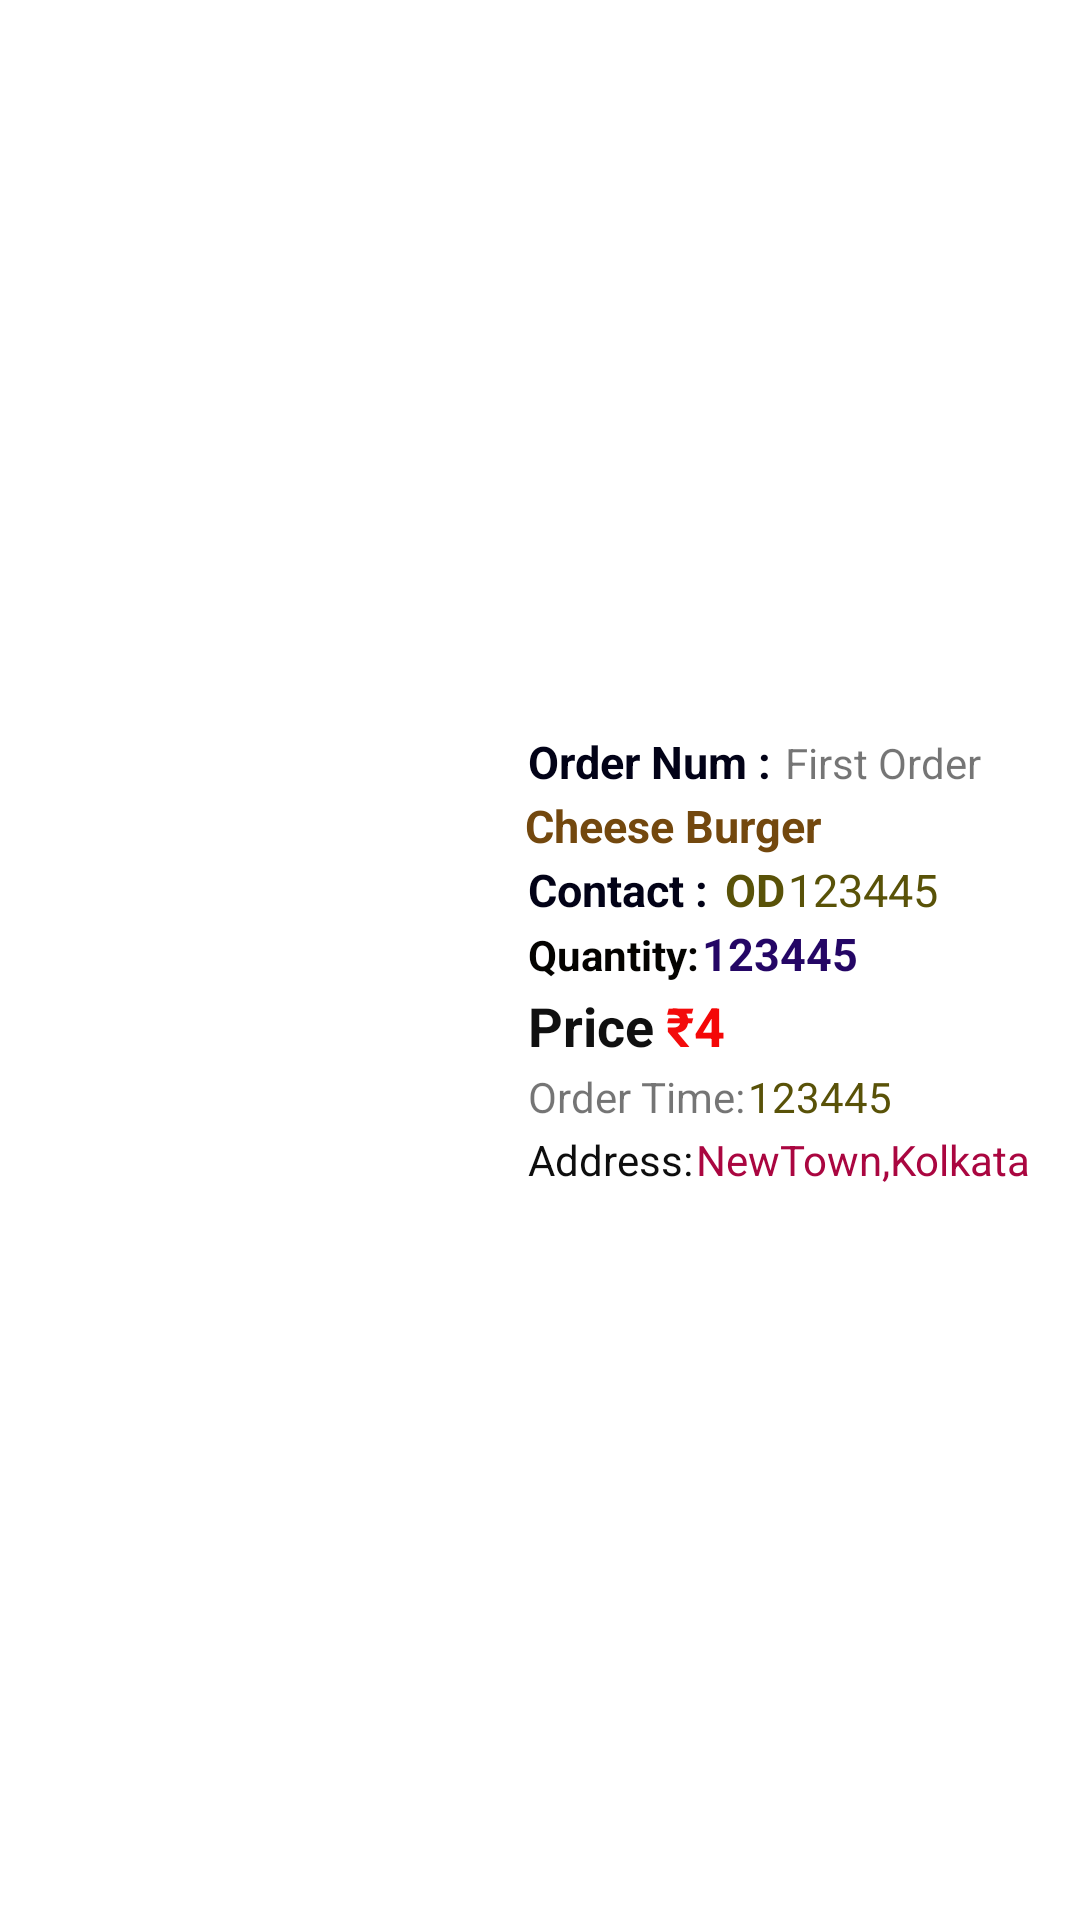

This screen was rendered from an Android layout file. Write that file and the resources it references.
<!-- AndroidManifest.xml: application theme Theme.HerbalPoint -->
<!-- res/layout/cart_item_layout.xml -->
<?xml version="1.0" encoding="utf-8"?>
<LinearLayout xmlns:android="http://schemas.android.com/apk/res/android"
    xmlns:app="http://schemas.android.com/apk/res-auto"
    xmlns:tools="http://schemas.android.com/tools"
    android:layout_width="match_parent"
    android:layout_height="200dp"
    android:background="@color/white"
    android:orientation="vertical">

    
    
    
    
    
    
    
    
    

    <LinearLayout
        android:layout_width="match_parent"
        android:layout_height="match_parent"
        android:layout_margin="5dp"
        android:layout_marginTop="5dp"
        android:orientation="horizontal"
        android:padding="10dp">


        <com.google.android.material.imageview.ShapeableImageView
            android:id="@+id/cartimg"
            android:layout_width="150dp"
            android:layout_height="wrap_content"
            android:background="@color/white"
            android:backgroundTint="@color/white"
            android:elevation="10dp"
            android:scaleType="fitXY"
            app:shapeAppearanceOverlay="@style/Roundedsquare"
            app:srcCompat="@drawable/ayurvedicbig" />

        <LinearLayout
            android:layout_width="200dp"
            android:layout_height="match_parent"
            android:layout_marginLeft="10dp"
            android:layout_marginRight="6dp"
            android:gravity="center_horizontal|center_vertical"
            android:orientation="vertical">

            <LinearLayout
                android:layout_width="match_parent"
                android:layout_height="wrap_content"
                android:orientation="horizontal">

                <TextView
                    android:layout_width="wrap_content"
                    android:layout_height="wrap_content"
                    android:padding="1dp"
                    android:text="Order Num : "
                    android:textColor="#020217"
                    android:textSize="15sp"
                    android:textStyle="bold" />

                <TextView
                    android:id="@+id/cartorderText"
                    android:layout_width="match_parent"
                    android:layout_height="wrap_content"
                    android:text="First Order" />
            </LinearLayout>

            <TextView
                android:id="@+id/cartorderItemName"
                android:layout_width="match_parent"
                android:layout_height="wrap_content"
                android:text="Cheese Burger"
                android:textColor="#73480E"
                android:textSize="15sp"
                android:textStyle="bold" />

            <LinearLayout
                android:layout_width="match_parent"
                android:layout_height="wrap_content"
                android:orientation="horizontal">

                <TextView
                    android:layout_width="wrap_content"
                    android:layout_height="wrap_content"
                    android:padding="1dp"
                    android:text="Contact : "
                    android:textColor="#020217"
                    android:textSize="15sp"
                    android:textStyle="bold" />

                <TextView
                    android:layout_width="wrap_content"
                    android:layout_height="wrap_content"
                    android:padding="1dp"
                    android:text="OD"
                    android:textColor="#595208"
                    android:textSize="15sp"
                    android:textStyle="bold" />

                <TextView
                    android:id="@+id/cartconatctorder"
                    android:layout_width="wrap_content"
                    android:layout_height="wrap_content"
                    android:layout_weight="1"
                    android:text="123445"
                    android:textColor="#595208"
                    android:textSize="15sp" />
            </LinearLayout>

            <LinearLayout
                android:layout_width="match_parent"
                android:layout_height="wrap_content"
                android:orientation="horizontal">

                <TextView
                    android:id="@+id/carttextView4"
                    android:layout_width="wrap_content"
                    android:layout_height="wrap_content"
                    android:padding="1dp"
                    android:text="Quantity:"
                    android:textColor="#040300"
                    android:textStyle="bold" />

                <TextView
                    android:id="@+id/cartorderquantity"
                    android:layout_width="wrap_content"
                    android:layout_height="wrap_content"
                    android:layout_weight="1"
                    android:text="123445"
                    android:textColor="#240665"
                    android:textSize="15sp"
                    android:textStyle="bold" />
            </LinearLayout>

            <LinearLayout
                android:layout_width="match_parent"
                android:layout_height="wrap_content"
                android:orientation="horizontal">

                <TextView
                    android:id="@+id/carttextView5"
                    android:layout_width="wrap_content"
                    android:layout_height="wrap_content"
                    android:layout_marginRight="3dp"
                    android:padding="1dp"
                    android:text="Price"
                    android:textColor="#101010"
                    android:textSize="18sp"
                    android:textStyle="bold" />

                <TextView
                    android:id="@+id/carttextView7"
                    android:layout_width="wrap_content"
                    android:layout_height="wrap_content"
                    android:text="₹"
                    android:textColor="#F30B0B"
                    android:textSize="18sp"
                    android:textStyle="bold" />

                <TextView
                    android:id="@+id/cartpriceinOrder"
                    android:layout_width="wrap_content"
                    android:layout_height="wrap_content"
                    android:text="4"
                    android:textColor="#F40707"
                    android:textSize="18sp"
                    android:textStyle="bold" />
            </LinearLayout>

            <LinearLayout
                android:layout_width="match_parent"
                android:layout_height="wrap_content"
                android:orientation="horizontal">

                <TextView
                    android:layout_width="wrap_content"
                    android:layout_height="wrap_content"
                    android:padding="1dp"
                    android:text="Order Time:" />

                <TextView
                    android:id="@+id/cartordertime"
                    android:layout_width="wrap_content"
                    android:layout_height="wrap_content"
                    android:layout_weight="1"
                    android:text="123445"
                    android:textColor="#595208" />
            </LinearLayout>

            <LinearLayout
                android:layout_width="match_parent"
                android:layout_height="wrap_content"
                android:orientation="horizontal">

                <TextView
                    android:layout_width="wrap_content"
                    android:layout_height="wrap_content"
                    android:padding="1dp"
                    android:text="Address:"
                    android:textColor="#0E0E0E" />

                <TextView
                    android:id="@+id/cartdeliveryaddress"
                    android:layout_width="wrap_content"
                    android:layout_height="wrap_content"
                    android:layout_weight="1"
                    android:text="NewTown,Kolkata"
                    android:textColor="#AA0640" />
            </LinearLayout>
        </LinearLayout>
    </LinearLayout>
    
</LinearLayout>
<!-- resources referenced by this layout -->
<resources>
  <color name="white">#FFFFFFFF</color>
  <style name="Theme.HerbalPoint" parent="Theme.MaterialComponents.DayNight.NoActionBar">
          
          <item name="colorPrimary">@color/purple_500</item>
          <item name="colorPrimaryVariant">@color/purple_700</item>
          <item name="colorOnPrimary">@color/white</item>
          
          <item name="colorSecondary">@color/teal_200</item>
          <item name="colorSecondaryVariant">@color/teal_700</item>
          <item name="colorOnSecondary">@color/black</item>
          
          <item name="android:statusBarColor" tools:targetApi="l">?attr/colorPrimaryVariant</item>
          
      </style>
  <color name="purple_500">#FF6200EE</color>
  <color name="purple_700">#FF3700B3</color>
  <color name="teal_200">#FF03DAC5</color>
  <color name="teal_700">#FF018786</color>
  <color name="black">#FF000000</color>
</resources>
